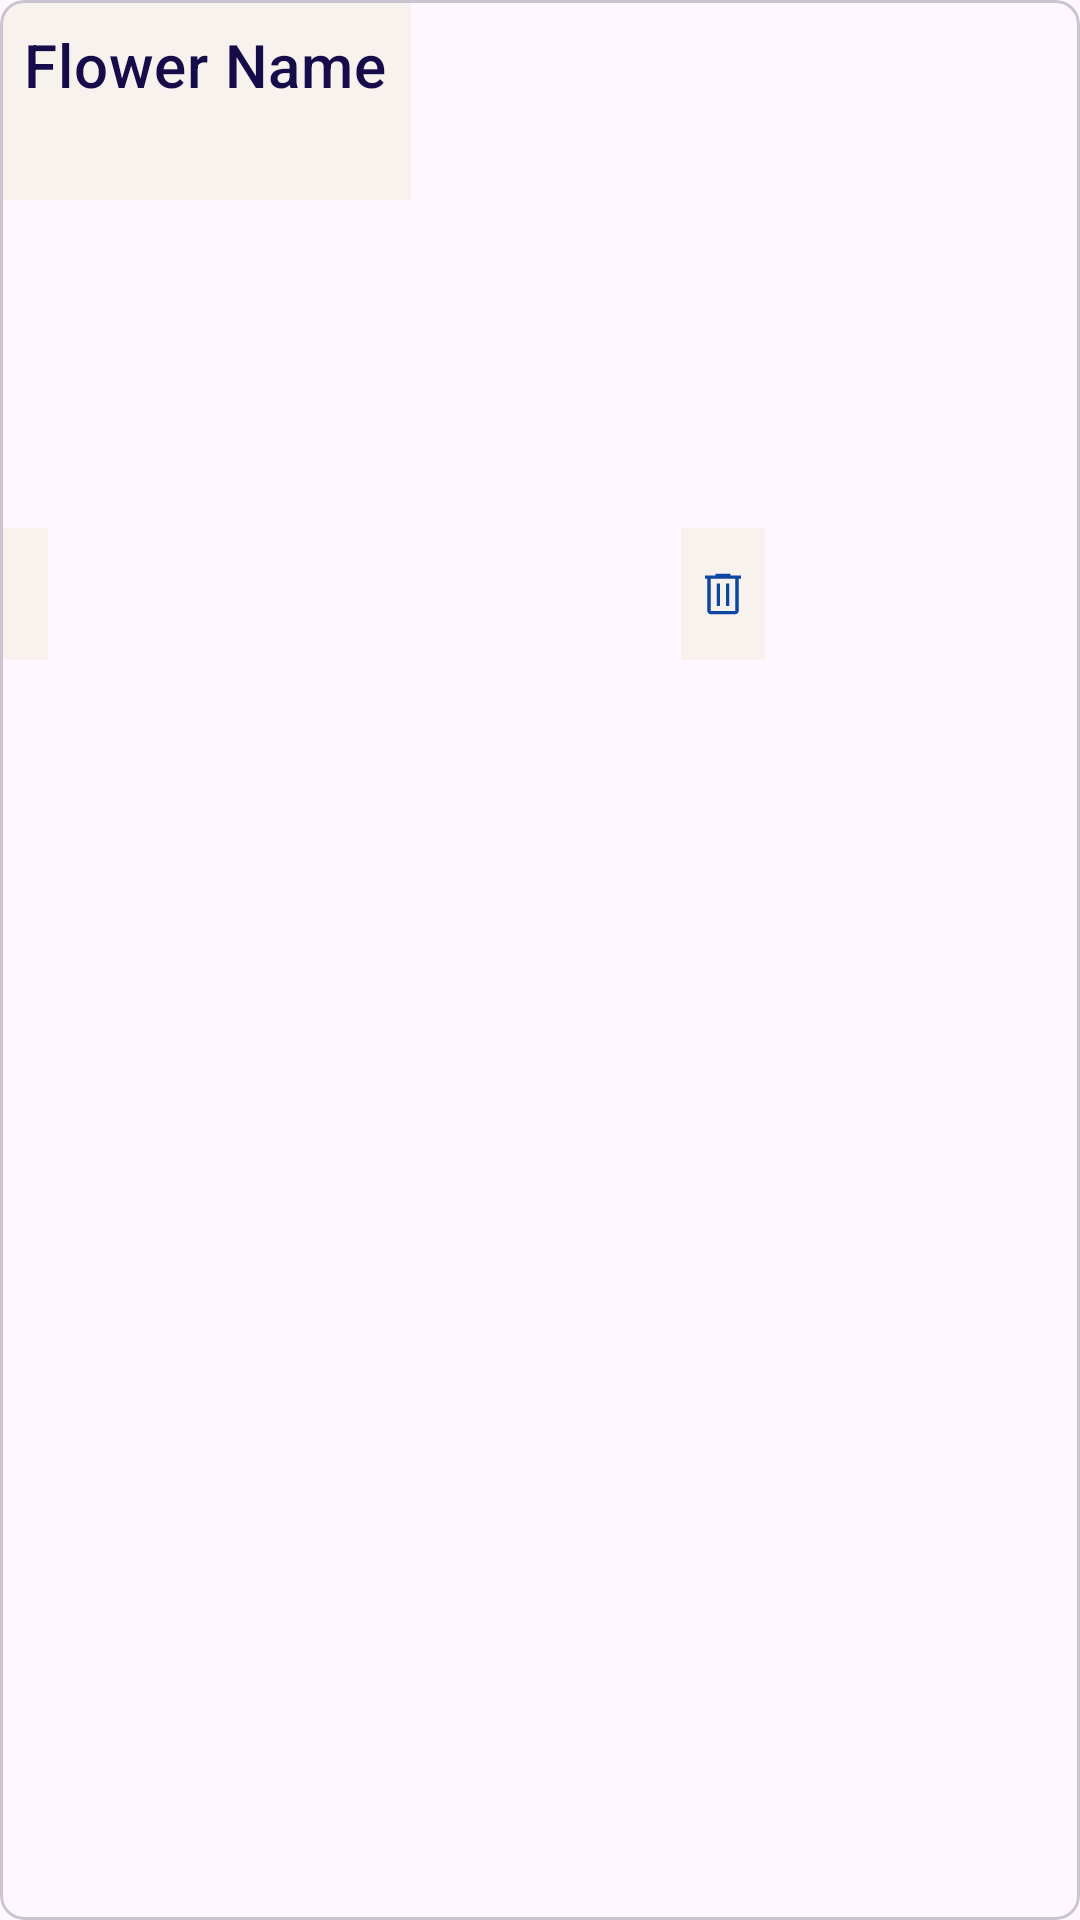

Reconstruct the res/layout file that produces this screen, plus the resources it refers to.
<!-- AndroidManifest.xml: application theme Theme.FlowerTypes -->
<!-- res/layout/myplants_item_flower.xml -->
<?xml version="1.0" encoding="utf-8"?>
<com.google.android.material.card.MaterialCardView xmlns:android="http://schemas.android.com/apk/res/android"
    xmlns:app="http://schemas.android.com/apk/res-auto"
    android:layout_width="wrap_content"
    android:layout_height="wrap_content"
    android:layout_marginHorizontal="4dp"


    app:cardCornerRadius="8dp">

    <androidx.constraintlayout.widget.ConstraintLayout
        android:id="@+id/constraintLayout"
        android:layout_width="255dp"
        android:layout_height="wrap_content">

        <ImageView
            android:id="@+id/flowerImageView"
            android:layout_width="0dp"
            android:layout_height="220dp"
            android:contentDescription="@string/content_description_media"
            android:scaleType="centerCrop"
            app:layout_constraintEnd_toEndOf="parent"
            app:layout_constraintStart_toStartOf="parent"
            app:layout_constraintTop_toTopOf="parent" />

        <TextView
            android:id="@+id/flowerTypeTextView"
            android:layout_width="wrap_content"
            android:layout_height="wrap_content"
            android:background="@color/semiTransparentPri"
            android:padding="8dp"
            android:text="@string/title"
            android:textAppearance="?attr/textAppearanceHeadline6"
            android:textColor="#170C4A"
            app:layout_constraintStart_toStartOf="@+id/flowerImageView"
            app:layout_constraintTop_toTopOf="@+id/flowerImageView" />


        <com.google.android.material.button.MaterialButton
            android:id="@+id/deleteButton"
            style="@style/Widget.Material3.Button.IconButton.Filled.Tonal"
            android:layout_width="wrap_content"
            android:layout_height="wrap_content"
            android:contentDescription="@string/delete_from_my_plants"
            android:gravity="center"
            android:insetRight="0dp"
            android:insetBottom="0dp"
            android:padding="5dp"
            app:backgroundTint="@color/semiTransparentPri"
            app:cornerRadius="0dp"
            app:icon="@drawable/delete"
            app:iconSize="18dp"
            app:iconTint="#0D47A1"
            app:layout_constraintBottom_toBottomOf="@+id/flowerImageView"
            app:layout_constraintEnd_toEndOf="@+id/flowerImageView" />

        <com.google.android.material.button.MaterialButton
            android:id="@+id/updateButton"
            style="@style/Widget.Material3.Button.IconButton.Filled.Tonal"
            android:layout_width="wrap_content"
            android:layout_height="wrap_content"
            android:contentDescription="@string/updateButton"
            android:gravity="center"
            android:insetLeft="0dp"
            android:insetBottom="0dp"
            android:padding="5dp"
            app:backgroundTint="@color/semiTransparentPri"
            app:cornerRadius="0dp"
            app:icon="@drawable/heart_plus"
            app:iconSize="18dp"
            app:iconTint="#0D47A1"
            app:layout_constraintBottom_toBottomOf="@+id/flowerImageView"
            app:layout_constraintStart_toStartOf="@+id/flowerImageView" />

    </androidx.constraintlayout.widget.ConstraintLayout>

</com.google.android.material.card.MaterialCardView>
<!-- resources referenced by this layout -->
<resources>
  <color name="semiTransparentPri">#7EF0EDDD</color>
  <!-- drawable delete (drawable) -->
  <vector xmlns:android="http://schemas.android.com/apk/res/android"
      android:width="48dp"
      android:height="48dp"
      android:viewportWidth="960"
      android:viewportHeight="960"
      android:tint="?attr/colorControlNormal">
      <path
          android:fillColor="@android:color/white"
          android:pathData="M261,840Q236.25,840 218.63,822.38Q201,804.75 201,780L201,210L160,210L160,150L348,150L348,120L612,120L612,150L800,150L800,210L759,210L759,780Q759,804 741,822Q723,840 699,840L261,840ZM699,210L261,210L261,780Q261,780 261,780Q261,780 261,780L699,780Q699,780 699,780Q699,780 699,780L699,210ZM367,694L427,694L427,295L367,295L367,694ZM533,694L593,694L593,295L533,295L533,694ZM261,210L261,210L261,780Q261,780 261,780Q261,780 261,780L261,780Q261,780 261,780Q261,780 261,780L261,210Z"/>
  </vector>
  <string name="content_description_media">Flower type\n</string>
  <string name="delete_from_my_plants">Delete Flower</string>
  <string name="title">Flower Name\n</string>
  <string name="updateButton">Undo Favorite</string>
  <style name="Theme.FlowerTypes" parent="Base.Theme.FlowerTypes">
          
  
  
          <item name="colorPrimary">@color/primary_color</item>
          <item name="android:statusBarColor">@color/top_status_bar</item>
          <item name="android:navigationBarColor">@color/top_status_bar</item>
  
  
          <item name="backgroundColorPrimary">?attr/backgroundColorPrimary</item>
          <item name="backgroundColorSecondary">?attr/backgroundColorSecondary</item>
          <item name="backgroundColorTertiary">?attr/backgroundColorTertiary</item>
  
          
          <item name="extendedFloatingActionButtonStyle">
              @style/Widget.App.ExtendedFloatingActionButton
          </item>
          <item name="floatingActionButtonStyle">@style/Widget.App.FloatingActionButton</item>
      </style>
  <style name="Base.Theme.FlowerTypes" parent="Theme.Material3.DayNight.NoActionBar">
          
          
          <item name="android:windowLightStatusBar">true</item>
          <item name="android:windowLightNavigationBar">true</item>
  
  
      </style>
  <color name="primary_color">#F0EDDD</color>
  <color name="top_status_bar">#F0EDDD</color>
      #F0EDDD
  <style name="Widget.App.ExtendedFloatingActionButton" parent="Widget.Material3.ExtendedFloatingActionButton.Icon.Primary">
          <item name="materialThemeOverlay">@style/ThemeOverlay.App.FloatingActionButton</item>
      </style>
  <style name="Widget.App.FloatingActionButton" parent="Widget.Material3.FloatingActionButton.Primary">
          <item name="materialThemeOverlay">@style/ThemeOverlay.App.FloatingActionButton</item>
      </style>
  <style name="ThemeOverlay.App.FloatingActionButton" parent="">
          
  
          <item name="colorSecondary">@color/fab_background_color</item>
          <item name="colorOnSecondary">@color/material_dynamic_tertiary0</item>
          <item name="shapeAppearanceSmallComponent">@style/ShapeAppearance.App.SmallComponent</item>
          <item name="materialThemeOverlay">@style/ThemeOverlay.App.FloatingActionButton</item>
  
          <item name="colorContainer">@color/fab_background_color</item>
          <item name="colorOnContainer">@color/fab_text_color</item>
          <item name="colorOnPrimaryContainer">@android:color/black</item>
          <item name="strokeColor">@color/fab_stroke_color</item>
          <item name="rippleColor">@color/fab_ripple_color</item>
          <item name="iconTint">@color/fab_icon_color</item>
      </style>
  <color name="fab_background_color">#4DB6AC</color>
  <style name="ShapeAppearance.App.SmallComponent" parent="ShapeAppearance.Material3.SmallComponent">
          <item name="cornerFamily">cut</item>
          <item name="cornerSize">4dp</item>
      </style>
  <color name="fab_text_color">#000</color>
  <color name="fab_stroke_color">#226C66</color>
  <color name="fab_ripple_color">#802A9D8F</color>
  <color name="fab_icon_color">#000</color>
</resources>
